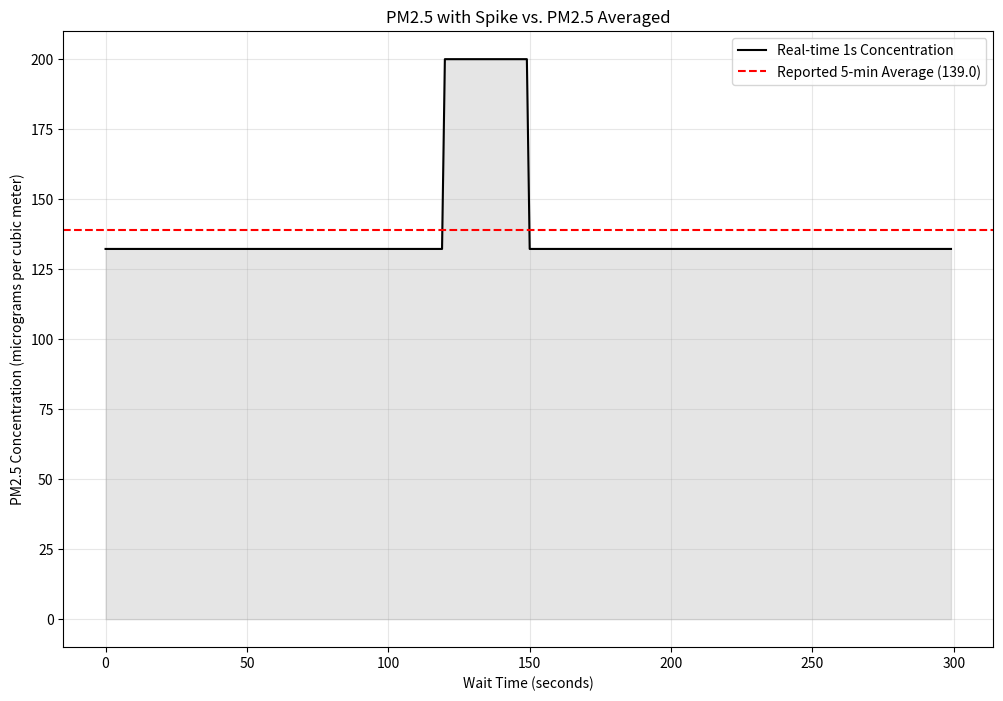
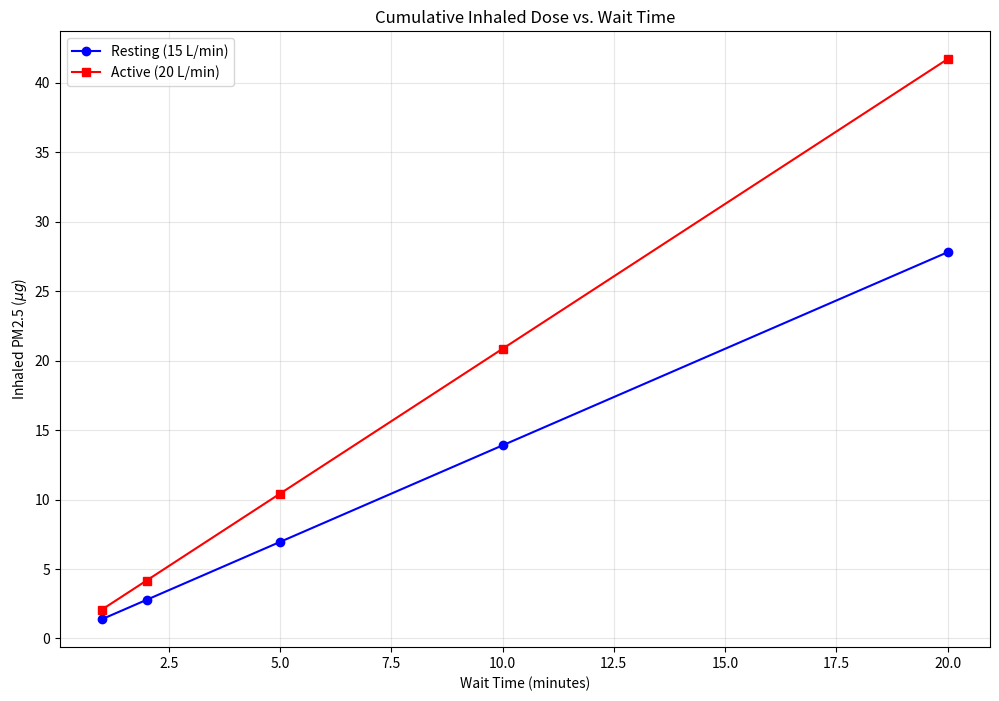
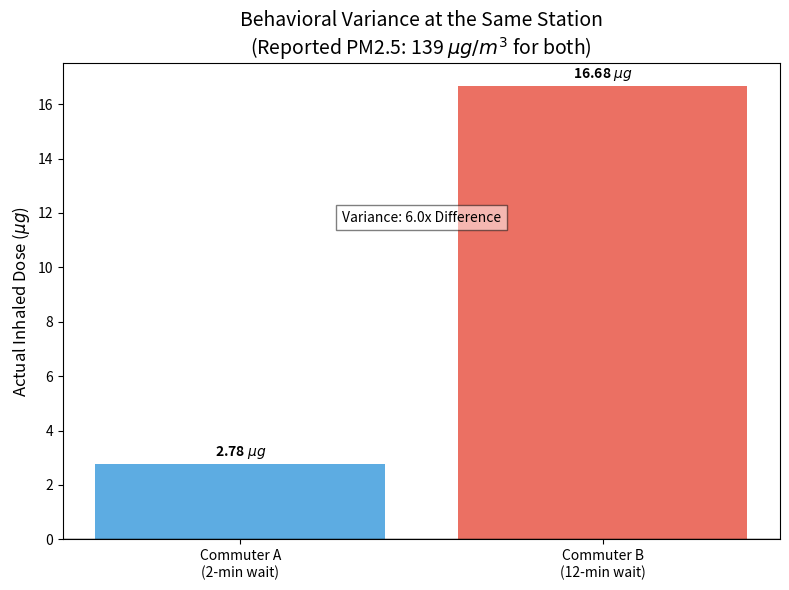
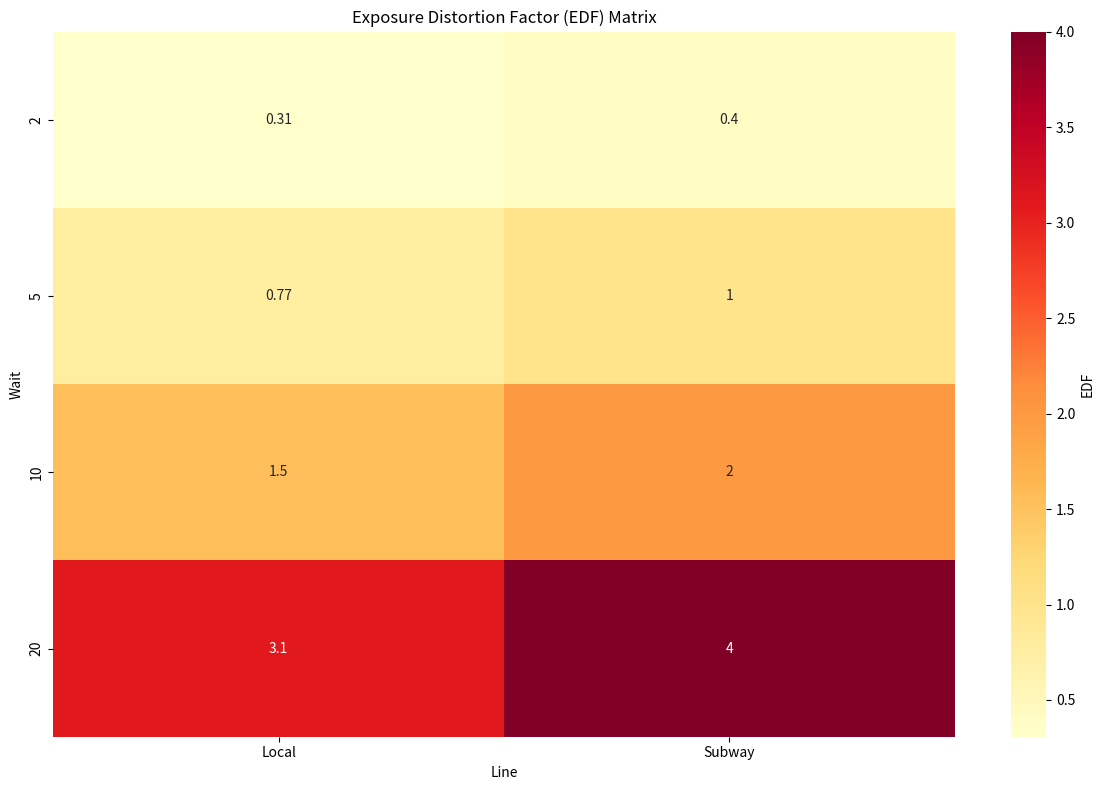

Write Python code to recreate these figures, in order.
import numpy as np
import pandas as pd
import matplotlib.pyplot as plt
import seaborn as sns
import os


def calculate_dose(conc, duration_min, ir_l_min):
    # Convert L to m3 for unit consistency (ug/m3 * min * m3/min = ug)
    return conc * duration_min * (ir_l_min / 1000.0)


os.makedirs("exploration_charts", exist_ok=True)

# Constants
average_conc_pm = 139
inhalation_rate = 10
alt_inhalation_rate = 15

# Plot 1: Simulation of 5-minute platform wait showing average and peaks
# from piston wind (train arrival)

wait_duration_sec = 300  # 5 minutes
spike_start_time = 120  # 2 minutes
spike_duration = 30  # 30-second spike
spike_pm = 200  # 200 ug/m3
baseline_pm = (average_conc_pm * wait_duration_sec - spike_pm * spike_duration) / (
    wait_duration_sec - spike_duration
)

time = np.arange(0, wait_duration_sec)
conc = np.full(wait_duration_sec, baseline_pm, dtype=float)
conc[spike_start_time : spike_start_time + spike_duration] = spike_pm

# Assuming IR is converted to L/sec and conc is ug/m^3 -> ug/L conversion
dose_per_sec = conc * (inhalation_rate / 60) * 0.001

total_dose = np.sum(dose_per_sec)
spike_dose = np.sum(dose_per_sec[spike_start_time : spike_start_time + spike_duration])

percent_time = (spike_duration / wait_duration_sec) * 100
percent_dose = (spike_dose / total_dose) * 100

print(f"Reported 5-min Average: {average_conc_pm:.2f} ug/m3")
print(f"Total Inhaled Dose: {total_dose:.4f} ug")
print(f"Percent Dose / Percent Time: {percent_dose/percent_time:.2f}")

plt.figure(figsize=(12, 8))
plt.plot(time, conc, label="Real-time 1s Concentration", color="black")
plt.axhline(
    y=average_conc_pm,
    color="red",
    linestyle="--",
    label=f"Reported 5-min Average ({average_conc_pm:.1f})",
)
plt.fill_between(time, conc, alpha=0.2, color="gray")
plt.title("PM2.5 with Spike vs. PM2.5 Averaged")
plt.xlabel("Wait Time (seconds)")
plt.ylabel("PM2.5 Concentration (micrograms per cubic meter)")
plt.legend()
plt.grid(True, alpha=0.3)
plt.savefig(
    "exploration_charts/instantaneous_vs.average.png",
    dpi=400,
    bbox_inches="tight",
)
plt.close()

# Plot 2:Dose vs. Wait Time

wait_times = [1, 2, 5, 10, 20]

doses_rest = [calculate_dose(average_conc_pm, t, inhalation_rate) for t in wait_times]
doses_active = [
    calculate_dose(average_conc_pm, t, alt_inhalation_rate) for t in wait_times
]

plt.figure(figsize=(12, 8))
plt.plot(wait_times, doses_rest, marker="o", label="Resting (15 L/min)", color="blue")
plt.plot(wait_times, doses_active, marker="s", label="Active (20 L/min)", color="red")
plt.title("Cumulative Inhaled Dose vs. Wait Time")
plt.xlabel("Wait Time (minutes)")
plt.ylabel("Inhaled PM2.5 ($\mu g$)")
plt.legend()
plt.grid(True, alpha=0.3)
plt.savefig("exploration_charts/dose_vs_wait_time.png", dpi=400, bbox_inches="tight")
plt.close()

# Plot 3: Two Commuter Profiles at the Same Station with Same Reported PM2.5 but Different Wait Times

# Commuter Profiles: Commuter A arrives 2 mins before train, Commuter B: Waits 12 mins before train
times = [2, 12]
labels = ["Commuter A\n(2-min wait)", "Commuter B\n(12-min wait)"]
doses = [average_conc_pm * t * (inhalation_rate / 1000.0) for t in times]

fig, ax = plt.subplots(figsize=(8, 6))
bars = ax.bar(labels, doses, color=["#3498db", "#e74c3c"], alpha=0.8)
ax.axhline(y=0, color="black", linewidth=1)
ax.set_ylabel("Actual Inhaled Dose ($\mu g$)", fontsize=12)
ax.set_title(
    "Behavioral Variance at the Same Station\n(Reported PM2.5: 139 $\mu g/m^{3}$ for both)",
    fontsize=14,
)

for bar in bars:
    height = bar.get_height()
    ax.text(
        bar.get_x() + bar.get_width() / 2.0,
        height + 0.1,
        f"{height:.2f} $\mu g$",
        ha="center",
        va="bottom",
        fontweight="bold",
    )

plt.text(
    0.5,
    max(doses) * 0.7,
    f"Variance: {doses[1]/doses[0]:.1f}x Difference",
    bbox=dict(facecolor="white", alpha=0.5),
    ha="center",
)

plt.tight_layout()
plt.savefig(
    "exploration_charts/commuter_inhaled_dose_compare.png",
    dpi=400,
    bbox_inches="tight",
)
plt.close()

# Plot 4: EDF = Actual Exposure (dose-based, μg inhaled) / Reported Exposure (average conc × time, μg)
scenarios = []

# Reported Reference: Standard 5-min wait at 140 ug/m3 with 15 L/min IR
ref_dose = calculate_dose(average_conc_pm, 5, inhalation_rate)

local = (1.0 / 1.3) * average_conc_pm
subway = average_conc_pm

print(f"Subway Train Station Concentration of PM2.5: {subway:.2f} ug/m3")
print(f"Local Train Station Concentration of PM2.5: {local:.2f} ug/m3")

types = ["Subway", "Local"]
line = [subway, local]

for wait in [2, 5, 10, 20]:
    for i in range(2):
        actual_conc = line[i]
        actual_dose = calculate_dose(actual_conc, wait, inhalation_rate)
        edf = actual_dose / ref_dose
        scenarios.append({"Wait": wait, "Line": types[i], "EDF": edf})

df_edf = pd.DataFrame(scenarios)
df_heatmap = df_edf.pivot_table(index="Wait", columns="Line", values="EDF")

plt.figure(figsize=(12, 8))
sns.heatmap(df_heatmap, annot=True, cmap="YlOrRd", cbar_kws={"label": "EDF"})
plt.title("Exposure Distortion Factor (EDF) Matrix")
plt.tight_layout()
plt.savefig("exploration_charts/edf_heatmap.png", dpi=400, bbox_inches="tight")
plt.close()
